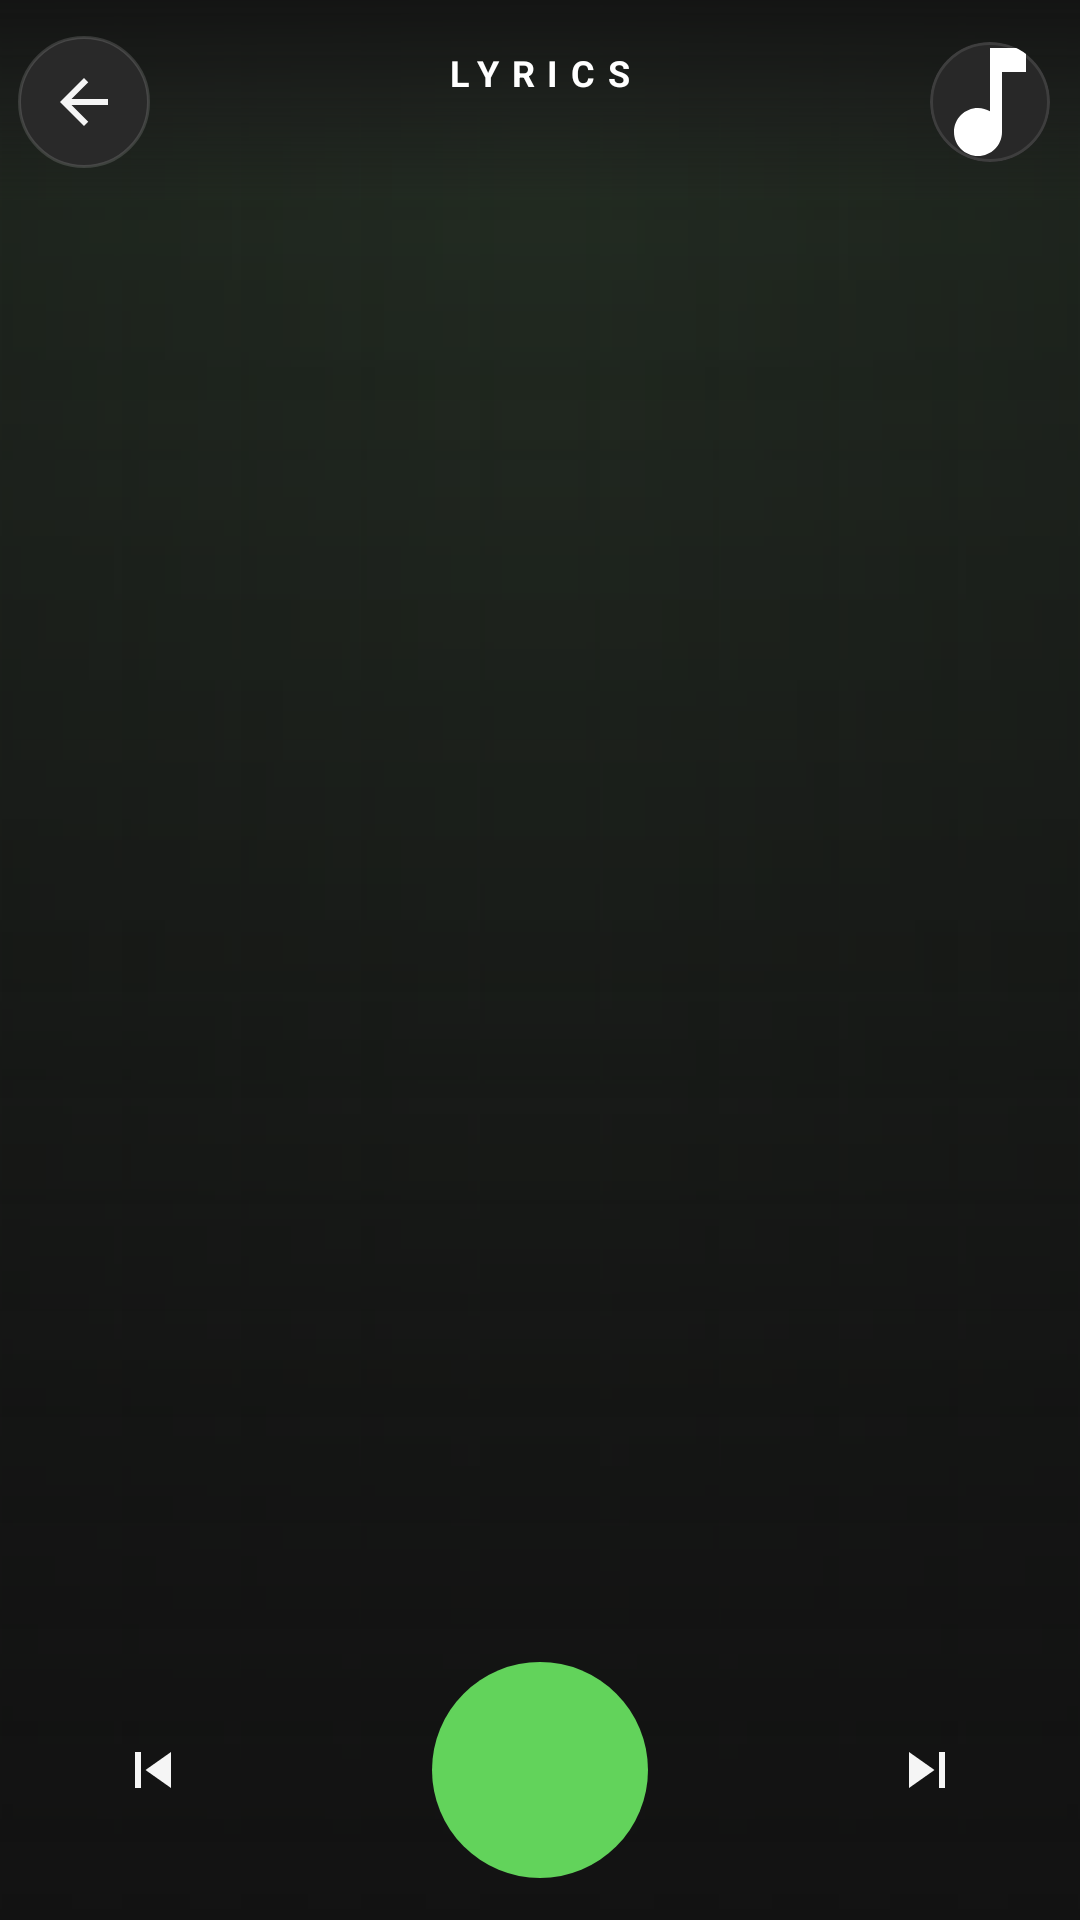

The Android layout XML behind this screen, and the referenced resources:
<!-- AndroidManifest.xml: application theme Theme.NightLight -->
<!-- res/layout/activity_lyrics.xml -->
<?xml version="1.0" encoding="utf-8"?>
<FrameLayout xmlns:android="http://schemas.android.com/apk/res/android"
    xmlns:app="http://schemas.android.com/apk/res-auto"
    android:id="@+id/lyrics_root"
    android:layout_width="match_parent"
    android:layout_height="match_parent"
    android:background="@drawable/bg_now_playing">

    
    <ImageView
        android:id="@+id/lyrics_backdrop"
        android:layout_width="match_parent"
        android:layout_height="match_parent"
        android:alpha="0.45"
        android:contentDescription="@null"
        android:scaleType="centerCrop" />

    <View
        android:layout_width="match_parent"
        android:layout_height="match_parent"
        android:background="@drawable/bg_scrim_art" />

    <LinearLayout
        android:layout_width="match_parent"
        android:layout_height="match_parent"
        android:orientation="vertical">

        
        <LinearLayout
            android:layout_width="match_parent"
            android:layout_height="68dp"
            android:background="@drawable/bg_hud_top"
            android:gravity="center_vertical"
            android:orientation="horizontal"
            android:paddingStart="6dp"
            android:paddingEnd="10dp">

            <ImageButton
                android:id="@+id/lyrics_back"
                android:layout_width="44dp"
                android:layout_height="44dp"
                android:background="@drawable/bg_transport_circle"
                android:contentDescription="@string/action_back"
                android:padding="10dp"
                android:src="@drawable/ic_arrow_back"
                app:tint="@color/nightlight_cream" />

            <LinearLayout
                android:layout_width="0dp"
                android:layout_height="wrap_content"
                android:layout_weight="1"
                android:gravity="center_horizontal"
                android:orientation="vertical">

                <TextView
                    android:layout_width="wrap_content"
                    android:layout_height="wrap_content"
                    android:letterSpacing="0.35"
                    android:text="@string/lyrics_title"
                    android:textAllCaps="true"
                    android:textColor="@color/nightlight_ivory"
                    android:textSize="12sp"
                    android:textStyle="bold" />

                <TextView
                    android:id="@+id/lyrics_song"
                    android:layout_width="match_parent"
                    android:layout_height="wrap_content"
                    android:layout_marginTop="2dp"
                    android:ellipsize="end"
                    android:gravity="center"
                    android:maxLines="1"
                    android:textColor="@color/nightlight_cream_dim"
                    android:textSize="13sp" />
            </LinearLayout>

            <com.google.android.material.card.MaterialCardView
                android:layout_width="40dp"
                android:layout_height="40dp"
                app:cardCornerRadius="20dp"
                app:cardElevation="0dp"
                app:strokeWidth="1dp"
                app:strokeColor="@color/glass_stroke">

                <ImageView
                    android:id="@+id/lyrics_art"
                    android:layout_width="match_parent"
                    android:layout_height="match_parent"
                    android:background="@drawable/bg_artwork_placeholder"
                    android:contentDescription="@string/artwork_desc"
                    android:scaleType="centerCrop" />
            </com.google.android.material.card.MaterialCardView>
        </LinearLayout>

        
        <FrameLayout
            android:layout_width="match_parent"
            android:layout_height="0dp"
            android:layout_weight="1">

            <androidx.recyclerview.widget.RecyclerView
                android:id="@+id/lyrics_list"
                android:layout_width="match_parent"
                android:layout_height="match_parent"
                android:clipToPadding="false"
                android:overScrollMode="never"
                android:scrollbars="none" />

            
            <LinearLayout
                android:id="@+id/lyrics_state_box"
                android:layout_width="wrap_content"
                android:layout_height="wrap_content"
                android:layout_gravity="center"
                android:gravity="center"
                android:orientation="vertical"
                android:visibility="gone">

                <ProgressBar
                    android:id="@+id/lyrics_progress"
                    android:layout_width="30dp"
                    android:layout_height="30dp"
                    android:indeterminateTint="@color/nightlight_cyan"
                    android:visibility="gone" />

                <TextView
                    android:id="@+id/lyrics_state"
                    android:layout_width="wrap_content"
                    android:layout_height="wrap_content"
                    android:gravity="center"
                    android:lineSpacingExtra="4dp"
                    android:paddingTop="18dp"
                    android:paddingStart="32dp"
                    android:paddingEnd="32dp"
                    android:textColor="@color/nightlight_cream_dim"
                    android:textSize="16sp" />
            </LinearLayout>
        </FrameLayout>

        
        <LinearLayout
            android:layout_width="match_parent"
            android:layout_height="wrap_content"
            android:gravity="center_vertical"
            android:orientation="horizontal"
            android:paddingStart="24dp"
            android:paddingTop="10dp"
            android:paddingEnd="24dp"
            android:paddingBottom="14dp">

            <ImageButton
                android:id="@+id/lyrics_previous"
                android:layout_width="54dp"
                android:layout_height="54dp"
                android:background="?attr/selectableItemBackgroundBorderless"
                android:contentDescription="@string/action_previous"
                android:padding="14dp"
                android:src="@drawable/ic_skip_previous"
                app:tint="@color/nightlight_cream" />

            <Space
                android:layout_width="0dp"
                android:layout_height="1dp"
                android:layout_weight="1" />

            <ImageButton
                android:id="@+id/lyrics_play_pause"
                android:layout_width="72dp"
                android:layout_height="72dp"
                android:background="@drawable/bg_play_button"
                android:contentDescription="@string/cd_play_pause"
                android:padding="20dp"
                android:src="@drawable/ic_play"
                app:tint="@color/nightlight_ivory" />

            <Space
                android:layout_width="0dp"
                android:layout_height="1dp"
                android:layout_weight="1" />

            <ImageButton
                android:id="@+id/lyrics_next"
                android:layout_width="54dp"
                android:layout_height="54dp"
                android:background="?attr/selectableItemBackgroundBorderless"
                android:contentDescription="@string/action_next"
                android:padding="14dp"
                android:src="@drawable/ic_skip_next"
                app:tint="@color/nightlight_cream" />
        </LinearLayout>
    </LinearLayout>

    
    <TextView
        android:id="@+id/lyrics_resume"
        android:layout_width="wrap_content"
        android:layout_height="44dp"
        android:layout_gravity="bottom|center_horizontal"
        android:layout_marginBottom="128dp"
        android:background="@drawable/bg_mood_chip_selected"
        android:clickable="true"
        android:focusable="true"
        android:gravity="center"
        android:letterSpacing="0.05"
        android:paddingStart="20dp"
        android:paddingEnd="20dp"
        android:text="@string/lyrics_resume_current"
        android:textColor="@color/nightlight_ivory"
        android:textSize="13sp"
        android:textStyle="bold"
        android:visibility="gone" />
</FrameLayout>
<!-- resources referenced by this layout -->
<resources>
  <color name="glass_stroke">#1AFFFFFF</color>
  <color name="nightlight_cream">#F5F5F5</color>
  <color name="nightlight_cream_dim">#B3B3B3</color>
  <color name="nightlight_cyan">#77D975</color>
  <color name="nightlight_ivory">#FFFFFF</color>
  <!-- drawable bg_hud_top (drawable) -->
  <?xml version="1.0" encoding="utf-8"?>
  <shape xmlns:android="http://schemas.android.com/apk/res/android"
      android:shape="rectangle">
      <gradient
          android:angle="270"
          android:startColor="#EE121212"
          android:centerColor="#99181818"
          android:endColor="#00181818" />
  </shape>
  <!-- drawable bg_play_button (drawable) -->
  <?xml version="1.0" encoding="utf-8"?>
  <shape xmlns:android="http://schemas.android.com/apk/res/android" android:shape="oval">
      <solid android:color="@color/nightlight_magenta" />
  </shape>
  <!-- drawable bg_scrim_art (drawable) -->
  <?xml version="1.0" encoding="utf-8"?>
  <shape xmlns:android="http://schemas.android.com/apk/res/android"
      android:shape="rectangle">
      <gradient
          android:angle="270"
          android:startColor="#55121212"
          android:centerColor="#66121212"
          android:endColor="#E6121212" />
  </shape>
  <!-- drawable bg_transport_circle (drawable) -->
  <?xml version="1.0" encoding="utf-8"?>
  <shape xmlns:android="http://schemas.android.com/apk/res/android"
      android:shape="oval">
      <solid android:color="#292929" />
      <stroke
          android:width="1dp"
          android:color="#24FFFFFF" />
  </shape>
  <!-- drawable ic_arrow_back (drawable) -->
  <vector xmlns:android="http://schemas.android.com/apk/res/android"
      android:width="24dp" android:height="24dp"
      android:viewportWidth="24" android:viewportHeight="24">
      <path android:fillColor="#FFFFFFFF" android:pathData="M20,11L7.83,11l5.59,-5.59L12,4l-8,8 8,8 1.41,-1.41L7.83,13L20,13v-2z" />
  </vector>
  <!-- drawable ic_skip_next (drawable) -->
  <vector xmlns:android="http://schemas.android.com/apk/res/android"
      android:width="24dp" android:height="24dp"
      android:viewportWidth="24" android:viewportHeight="24">
      <path android:fillColor="#FFFFFFFF" android:pathData="M6,18l8.5,-6L6,6v12zM16,6v12h2L18,6h-2z" />
  </vector>
  <!-- drawable ic_skip_previous (drawable) -->
  <vector xmlns:android="http://schemas.android.com/apk/res/android"
      android:width="24dp" android:height="24dp"
      android:viewportWidth="24" android:viewportHeight="24">
      <path android:fillColor="#FFFFFFFF" android:pathData="M6,6h2v12L6,18zM9.5,12l8.5,6L18,6z" />
  </vector>
  <string name="action_back">Back</string>
  <string name="action_next">Next</string>
  <string name="action_previous">Previous</string>
  <string name="artwork_desc">Album artwork</string>
  <string name="cd_play_pause">Play or pause</string>
  <string name="lyrics_resume_current">Resume current line</string>
  <string name="lyrics_title">Lyrics</string>
  <color name="nightlight_navy_soft">#282828</color>
  <!-- drawable ic_music_note (drawable) -->
  <vector xmlns:android="http://schemas.android.com/apk/res/android"
      android:width="24dp" android:height="24dp"
      android:viewportWidth="24" android:viewportHeight="24">
      <path android:fillColor="#FFFFFFFF" android:pathData="M12,3v10.55c-0.59,-0.34 -1.27,-0.55 -2,-0.55 -2.21,0 -4,1.79 -4,4s1.79,4 4,4 4,-1.79 4,-4L14,7h4L18,3h-6z" />
  </vector>
  <color name="nightlight_magenta">#62D35B</color>
  <color name="nightlight_navy_deep">#121212</color>
  <color name="nightlight_navy">#181818</color>
  <color name="nightlight_navy_card">#202020</color>
  <color name="nightlight_error">#E76F51</color>
</resources>
